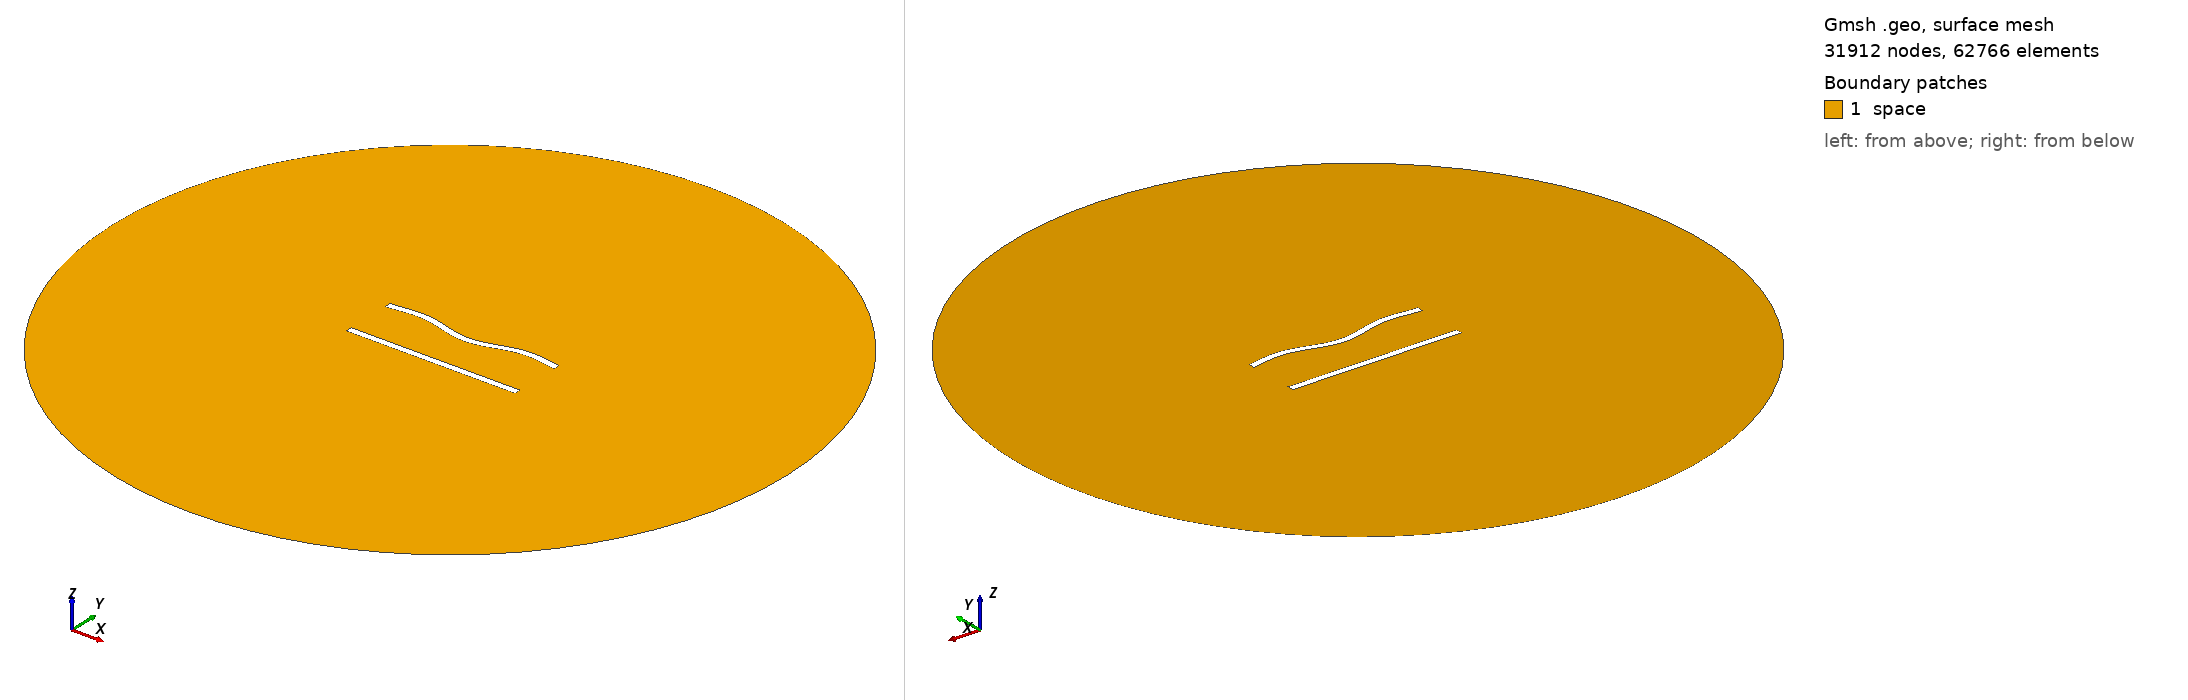

Gmsh geometry script, surface-meshed: 31912 nodes, 62766 surface elements. Boundary patches (legend numbers): 1 space. Left view from above one corner, right view from below the opposite corner. Legend entries are the model's physical surfaces. The drawing asked Gmsh for element sizes between 1% and 20% of the model's largest extent; the script's own settings can give other sizes.

=== 357.geo (drawn) ===
//---------------------------------------
// Geometry kernel
//---------------------------------------

SetFactory("OpenCASCADE");



//---------------------------------------
// Parameters of the geometry
//---------------------------------------

// Overetch of the upper plate
overetch = 0.0;

// Distance between the plates
distance = 30.0;

// Discretization over the x axis (for the deformation)
nx = 50; 

// Length of the plate
L = 100 - overetch; 

// Number of modes
n = 4; 

// 1st mode coefficient
coeff(1) = 0.0;
beta(1) = 0.596864 * 3.1415926535 / L;

// 2nd mode coefficient
coeff(2) = -1.5;
beta(2) = 1.49418 * 3.1415926535 / L;

// 3rd mode coefficient
coeff(3) = 0.0;
beta(3) = 2.50025 * 3.1415926535 / L;

// 4th mode coefficient
coeff(4) = 1.5;
beta(4) = 3.49999 * 3.1415926535 / L;



//---------------------------------------
// Upper plate (deformed rectangle)
//---------------------------------------

// Coordiantes of the upper plate
xmin = -50;
xmax = 50 - overetch;

// Height of the upper plate
yheight = 4 - 2 * overetch;

// Indexes of the points
UpperID[] = {};
LowerID[] = {};
LeftID[] = {};
RightID[] = {};

// Point index
p = 1;

// Horizontal edges
For i In {1:nx}
    x = xmin + (i-1)*(xmax - xmin)/(nx-1);

    y_bottom = distance / 2 + overetch;
    For j In {1:n}
        C = (Cosh(beta(j)*L) + Cos(beta(j)*L)) / (Sinh(beta(j)*L) + Sin(beta(j)*L));
        y_bottom  = y_bottom + coeff(j) * (Cosh(beta(j)*(x+50)) - Cos(beta(j)*(x+50)) - C * (Sinh(beta(j)*(x+50)) - Sin(beta(j)*(x+50))));
    EndFor

    y_top = y_bottom + yheight;

    Point(p) = {x, y_top, 0, 1.0};
    UpperID[i] = p;
    p = p + 1;

    Point(p) = {x, y_bottom, 0, 1.0};
    LowerID[i] = p;
    p = p + 1;
EndFor

// Create point lists
UpperPts[] = {}; LowerPts[] = {};
For i In {1:nx}
  UpperPts[] += {UpperID[i]};
  LowerPts[] += {LowerID[i]};
EndFor

// Build splines
Spline(1) = {UpperPts[]};
Spline(2) = {LowerPts[]};
Line(3) = {LowerPts[nx-1], UpperPts[nx-1]};
Line(4) = {LowerPts[0], UpperPts[0]};

// Build the plane surface
Curve Loop(1) = {2, 3, -1, -4};
Plane Surface(1) = {1};



//---------------------------------------
// Lower plate (rectangle)
//---------------------------------------

// Vertices
Point(1001) = {-50, -distance/2, 0, 1.0};
Point(1002) = { 50, -distance/2, 0, 1.0};
Point(1003) = { 50,  -distance/2 + 4, 0, 1.0};
Point(1004) = {-50,  -distance/2 + 4, 0, 1.0};

// Edges
Line(5) = {1001, 1002};
Line(6) = {1002, 1003};
Line(7) = {1003, 1004};
Line(8) = {1004, 1001};

// Plane surface
Line Loop(2) = {5, 6, 7, 8};
Plane Surface(2) = {2}; 



//---------------------------------------
// Outer (fictious) boundary
//---------------------------------------

// Points
Point(1005) = {0, 0, 0};       // Center
Point(1006) = {200, 0, 0};     // Start point
Point(1007) = {0, 200, 0};     // 90 degrees
Point(1008) = {-200, 0, 0};    // 180 degrees
Point(1009) = {0, -200, 0};    // 270 degrees

// Circle arcs (each needs start, center, end)
Circle(9) = {1006, 1005, 1007};
Circle(10) = {1007, 1005, 1008};
Circle(11) = {1008, 1005, 1009};
Circle(12) = {1009, 1005, 1006};

// Plane surface for the entire domain
Curve Loop(3) = {9, 10, 11, 12};
Surface(3) = {3};

// Subtract the plates from the whole domain to obtain the actual domain where we want to solve the equations
BooleanDifference{ Surface{3}; Delete; }{ Surface{1}; Surface{2}; Delete; }




//---------------------------------------
// Transfinite Lines/Curves
//---------------------------------------

// Set the number of points on the boundaries
r = 6;
d = 0.15;

// Plates
Transfinite Curve {1} = 50*r/4 Using Progression 1;
Transfinite Line {2} = 50*r Using Progression 1;
Transfinite Curve {3, 4} = 2*r Using Progression 1+d;
Transfinite Line {5} = 50*r/4 Using Progression 1;
Transfinite Line {7} = 50*r Using Progression 1;
Transfinite Line {6} = 2*r Using Progression 1-d;
Transfinite Line {8} = 2*r Using Progression 1+d;

// Outer boundary
Transfinite Line {9, 10, 11, 12} = 20 Using Progression 1;



//---------------------------------------
// Physical groups
//---------------------------------------                

// Physical curves (boundaries)
Physical Line("force_segment", 10) = {2};
Physical Line("upper_plate", 11) = {1, 3, 4};
Physical Line("lower_plate", 12) = {5, 6, 7, 8};
Physical Line("boundary", 20) = {9, 10, 11, 12};

// Physical Surfaces
Physical Surface("space", 30) = {3};



//---------------------------------------
// 6. Generate the Mesh
//---------------------------------------

// 2D mesh generation
Mesh 2;
